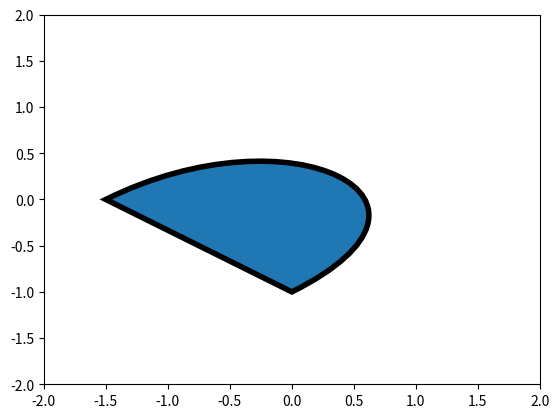

Write the Python code that produced this figure.
"""
- مشخص کردن مساحتی از چارت

- configs
    - MOVETO
        - استارت (برو به اون نقطه)
    - LINETO
        - خط صاف بکش
    - CURVE
        - خط منحنی بکش
    - CLOSEPOLY
        - تمومش کن
"""
from matplotlib import pyplot as plt
from matplotlib.path import Path
from matplotlib import patches


fig = plt.figure()
ax = fig.add_subplot()


# تنظیم مسیر
verts = [(-1.5, 0), (0, 1), (1.5, 0), (0, -1), (-1.5, 0)]
codes = [Path.MOVETO, Path.CURVE4, Path.LINETO, Path.LINETO, Path.CLOSEPOLY]
path = Path(vertices=verts, codes=codes)


# اضافه کردن به اسیکس
patch = patches.PathPatch(path, lw=4)
ax.add_patch(patch)


ax.set_xlim(-2, 2)
ax.set_ylim(-2, 2)

plt.show()
